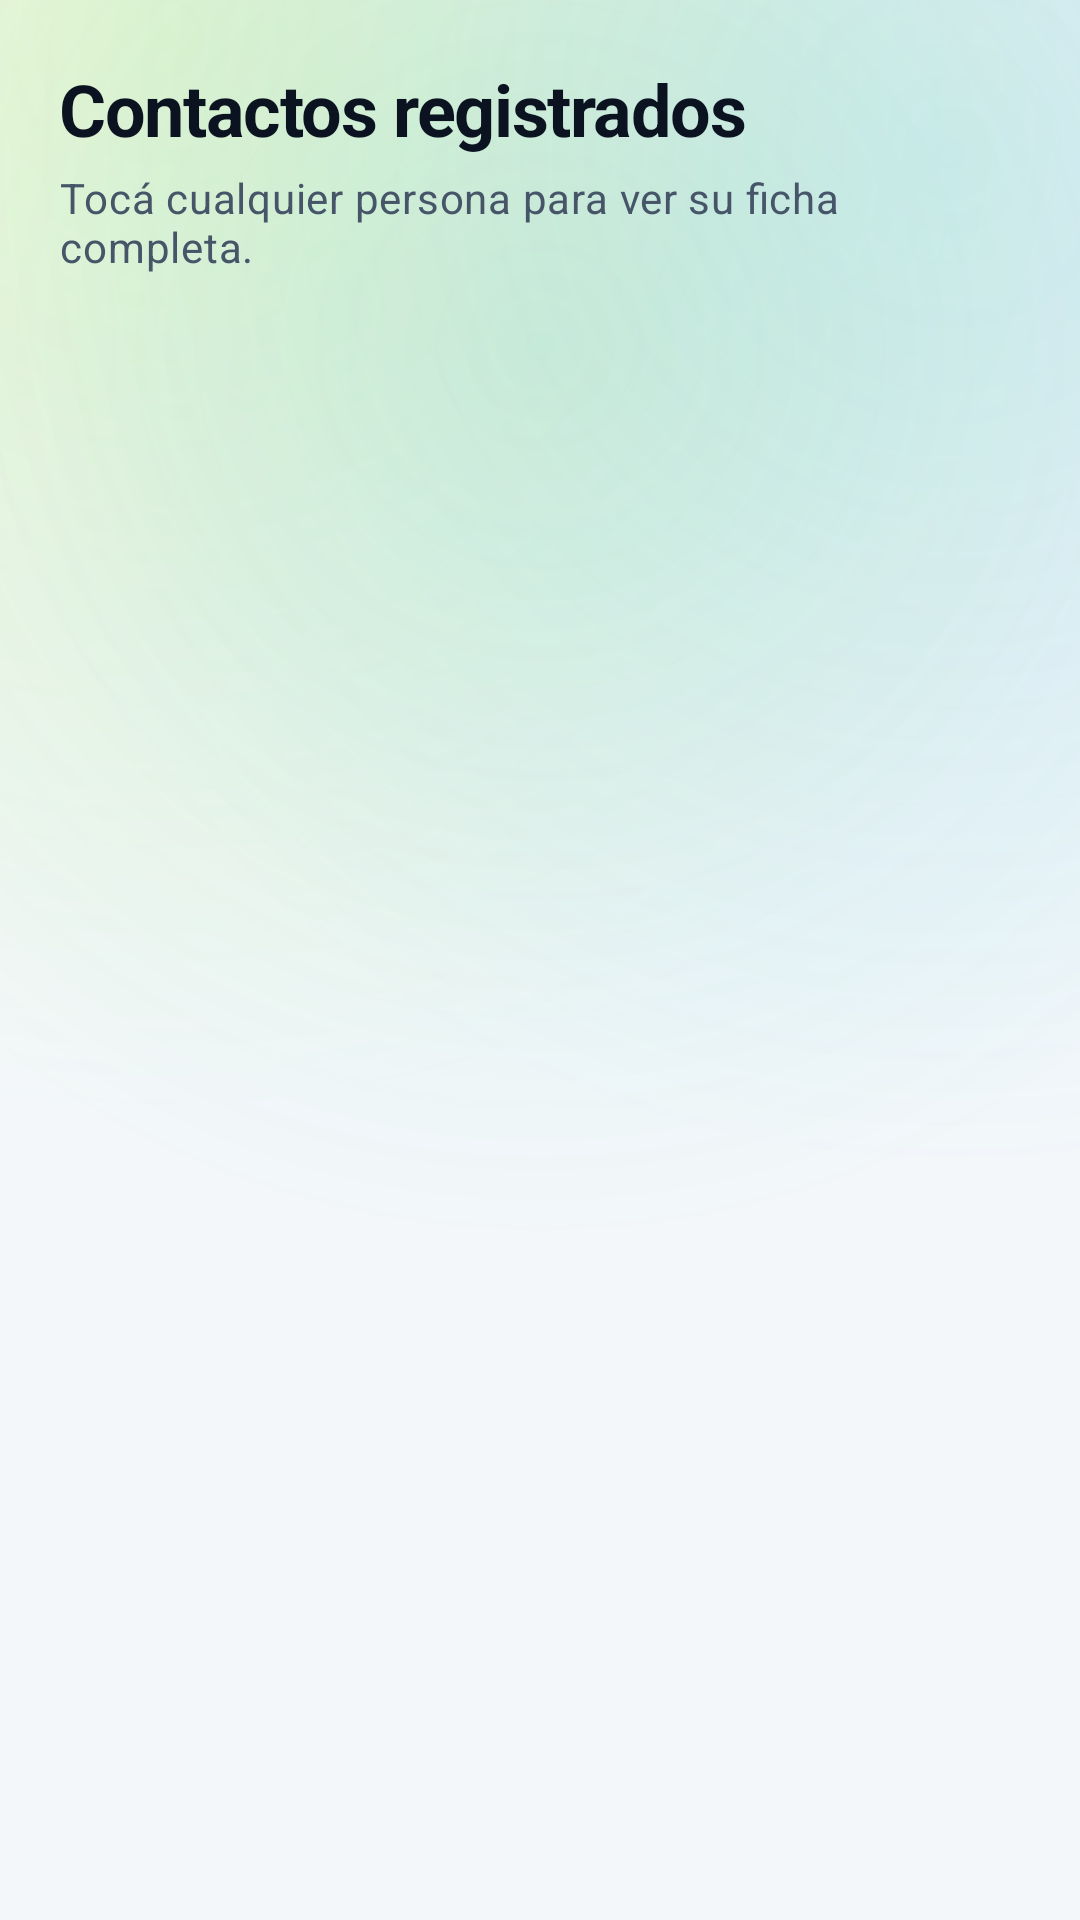

This screen was rendered from an Android layout file. Write that file and the resources it references.
<!-- AndroidManifest.xml: application theme Theme.TP6 -->
<!-- res/layout/activity_listado_contactos.xml -->
<?xml version="1.0" encoding="utf-8"?>
<LinearLayout xmlns:android="http://schemas.android.com/apk/res/android"
    android:id="@+id/main"
    android:layout_width="match_parent"
    android:layout_height="match_parent"
    android:background="@drawable/bg_aurora_canvas"
    android:orientation="vertical"
    android:paddingStart="20dp"
    android:paddingTop="20dp"
    android:paddingEnd="20dp"
    android:paddingBottom="16dp">

    <TextView
        android:layout_width="wrap_content"
        android:layout_height="wrap_content"
        android:layout_marginBottom="4dp"
        android:text="@string/titulo_listado_contactos"
        android:textAppearance="@style/TextAppearance.TP6.PageTitle" />

    <TextView
        android:layout_width="match_parent"
        android:layout_height="wrap_content"
        android:layout_marginBottom="16dp"
        android:text="@string/descripcion_listado_contactos"
        android:textAppearance="@style/TextAppearance.TP6.PageSubtitle" />

    <FrameLayout
        android:layout_width="match_parent"
        android:layout_height="0dp"
        android:layout_weight="1">

        <ListView
            android:id="@+id/lvContactos"
            android:layout_width="match_parent"
            android:layout_height="match_parent"
            android:clipToPadding="false"
            android:divider="@null"
            android:dividerHeight="0dp"
            android:layoutAnimation="@anim/layout_animation_fall_down"
            android:listSelector="@android:color/transparent"
            android:paddingBottom="16dp"
            android:scrollbars="none" />

        <LinearLayout
            android:id="@+id/emptyStateContactos"
            android:layout_width="match_parent"
            android:layout_height="wrap_content"
            android:layout_gravity="center"
            android:background="@drawable/bg_aurora_card"
            android:gravity="center"
            android:orientation="vertical"
            android:padding="28dp"
            android:visibility="gone">

            <ImageView
                android:layout_width="44dp"
                android:layout_height="44dp"
                android:layout_marginBottom="12dp"
                android:contentDescription="@string/sin_contactos_titulo"
                android:src="@drawable/ic_person_outline" />

            <TextView
                android:layout_width="wrap_content"
                android:layout_height="wrap_content"
                android:layout_marginBottom="6dp"
                android:fontFamily="sans-serif-medium"
                android:text="@string/sin_contactos_titulo"
                android:textColor="@color/app_text"
                android:textSize="17sp"
                android:textStyle="bold" />

            <TextView
                android:layout_width="match_parent"
                android:layout_height="wrap_content"
                android:gravity="center"
                android:text="@string/sin_contactos_descripcion"
                android:textAppearance="@style/TextAppearance.TP6.PageSubtitle" />

        </LinearLayout>
    </FrameLayout>
</LinearLayout>
<!-- resources referenced by this layout -->
<resources>
  <color name="app_text">#0B1220</color>
  <!-- drawable bg_aurora_card (drawable) -->
  <?xml version="1.0" encoding="utf-8"?>
  <shape xmlns:android="http://schemas.android.com/apk/res/android"
      android:shape="rectangle">
      <solid android:color="@color/app_surface" />
      <stroke
          android:width="1dp"
          android:color="@color/app_card_stroke" />
      <corners android:radius="20dp" />
  </shape>
  <string name="descripcion_listado_contactos">Tocá cualquier persona para ver su ficha completa.</string>
  <string name="sin_contactos_descripcion">Abrí el menú superior y elegí "Agregar contactos" para registrar el primero.</string>
  <string name="sin_contactos_titulo">Todavía no hay contactos</string>
  <string name="titulo_listado_contactos">Contactos registrados</string>
  <style name="TextAppearance.TP6.PageSubtitle" parent="TextAppearance.Material3.BodyMedium">
  
          <item name="android:textSize">14sp</item>
          <item name="android:lineSpacingExtra">3dp</item>
          <item name="android:textColor">@color/app_text_secondary</item>
  
      </style>
  <style name="Theme.TP6" parent="Base.Theme.TP6" />
  <color name="app_background">#F3F7FA</color>
  <color name="aurora_glow_1">#26C6FF00</color>
  <color name="aurora_glow_2">#200EA5E9</color>
  <color name="aurora_glow_3">#1E10B981</color>
  <color name="app_surface">#FFFFFF</color>
  <color name="app_card_stroke">#DCE6F0</color>
  <color name="app_label">#0F4C5C</color>
  <color name="app_text_secondary">#475569</color>
  <color name="app_primary">#C6FF00</color>
  <color name="app_on_primary">#090F1A</color>
  <color name="app_primary_container">#E8F4F8</color>
  <color name="app_on_primary_container">#0B1220</color>
  <color name="app_aurora_cyan">#0EA5E9</color>
  <color name="app_surface_subtle">#F7FAFC</color>
  <color name="app_aurora_teal">#0F766E</color>
  <color name="app_highlight">#240EA5E9</color>
  <color name="app_bar_background">#050810</color>
  <style name="Widget.TP6.ActionBar" parent="Widget.AppCompat.ActionBar.Solid">
  
          <item name="background">@color/app_bar_background</item>
          <item name="elevation">0dp</item>
          <item name="titleTextStyle">@style/TextAppearance.TP6.Title</item>
          <item name="popupTheme">@style/ThemeOverlay.TP6.Popup</item>
  
      </style>
  <style name="ThemeOverlay.TP6.Navigation" parent="ThemeOverlay.AppCompat">
  
          <item name="android:textColorPrimary">@color/app_bar_text</item>
          <item name="android:textColorSecondary">@color/app_bar_text</item>
          <item name="colorControlNormal">@color/app_bar_text</item>
  
      </style>
  <style name="ThemeOverlay.TP6.BottomSheetDialog" parent="ThemeOverlay.Material3.BottomSheetDialog">
  
          <item name="bottomSheetStyle">@style/Widget.TP6.BottomSheet</item>
  
      </style>
  <style name="TextAppearance.TP6.Title" parent="TextAppearance.AppCompat.Widget.ActionBar.Title">
  
          <item name="android:textColor">@color/app_bar_text</item>
          <item name="android:fontFamily">sans-serif-medium</item>
          <item name="android:letterSpacing">-0.01</item>
          <item name="android:textSize">19sp</item>
  
      </style>
  <color name="app_bar_text">#C6FF00</color>
  <style name="Widget.TP6.BottomSheet" parent="Widget.Material3.BottomSheet.Modal">
  
          <item name="android:background">@android:color/transparent</item>
  
      </style>
  <!-- drawable menu_item_active (drawable) -->
  <?xml version="1.0" encoding="utf-8"?>
  <shape xmlns:android="http://schemas.android.com/apk/res/android" android:shape="rectangle">
  
      <solid android:color="#1AC6FF00" />
  
      <stroke
          android:width="2dp"
          android:color="@color/app_primary" />
  
  </shape>
</resources>
